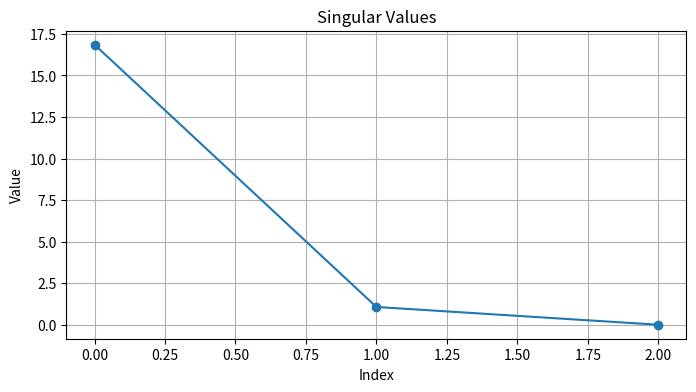
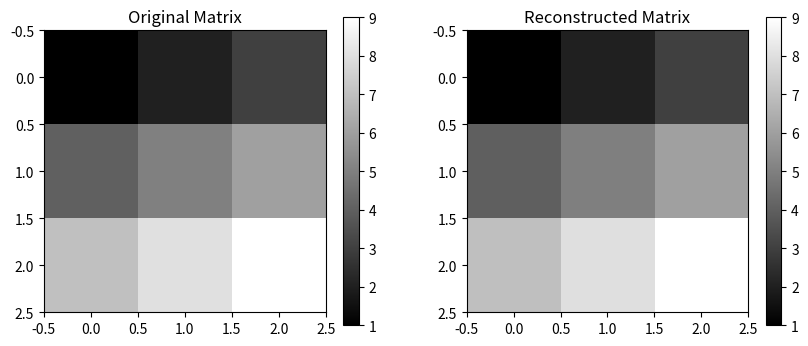

These figures' Python source, in order:
import numpy as np
import matplotlib.pyplot as plt

# Create a simple matrix
A = np.array([[1, 2, 3],
              [4, 5, 6],
              [7, 8, 9]])

# Perform SVD
U, S, VT = np.linalg.svd(A)
Sigma = np.diag(S)

print("U:")
print(U)
print("\nSingular values (vector form):")
print(S)
print("\nSigma (diagonal matrix):")
print(Sigma)
print("\nV^T:")
print(VT)

# Reconstruct A using U, Sigma, and VT
A_reconstructed = U @ Sigma @ VT

print("\nReconstructed A:")
print(np.round(A_reconstructed, 2))  # Rounded for readability

# Check closeness
print("\nIs reconstruction close to original? ->", np.allclose(A, A_reconstructed))


# Plot singular values
plt.figure(figsize=(8, 4))
plt.plot(S, marker='o')
plt.title('Singular Values')
plt.xlabel('Index')
plt.ylabel('Value')
plt.grid(True)
plt.show()

plt.figure(figsize=(10,4))

plt.subplot(1, 2, 1)
plt.imshow(A, cmap='gray')
plt.title("Original Matrix")
plt.colorbar()

plt.subplot(1, 2, 2)
plt.imshow(A_reconstructed, cmap='gray')
plt.title("Reconstructed Matrix")
plt.colorbar()

plt.show()
